Photos from the image-classification dataset "cats_and_dogs" in the GitHub repository haotangphuoc/data-science-project. Its 2 classes are: cats, dogs.

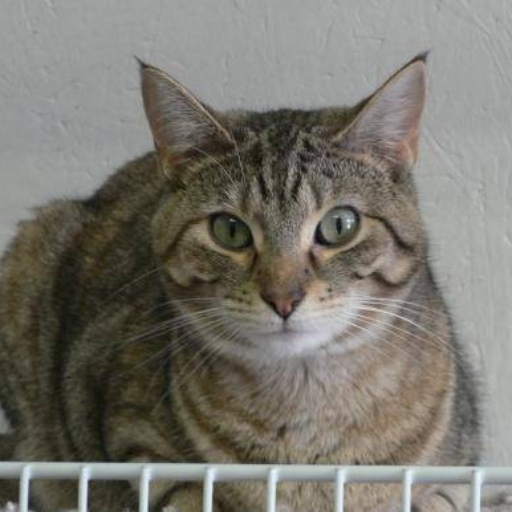
Label: cats

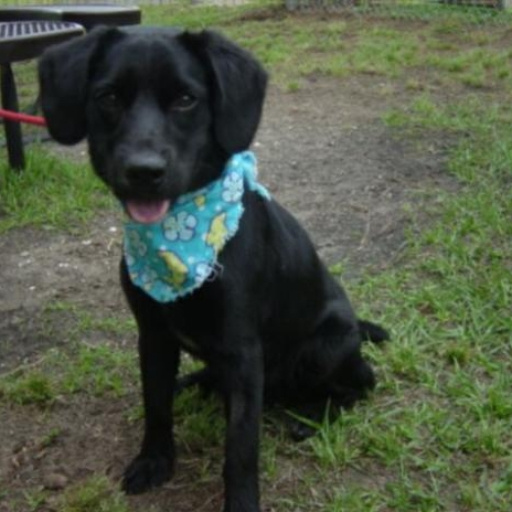
Label: dogs

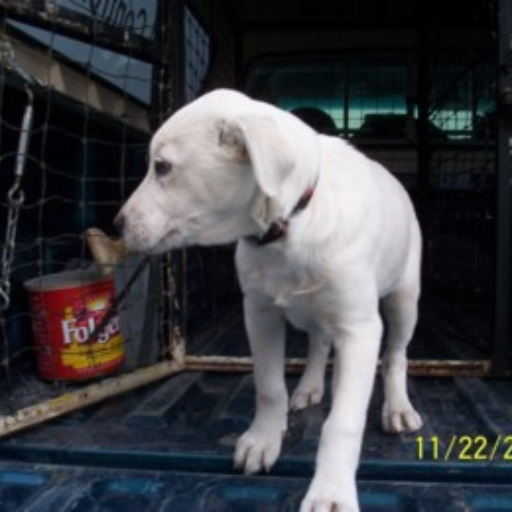
Label: dogs

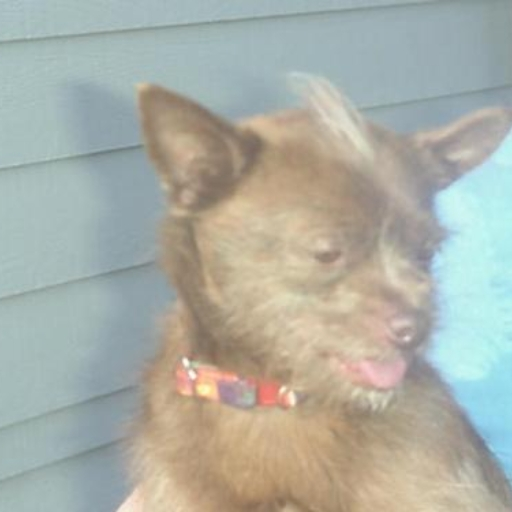
Label: dogs

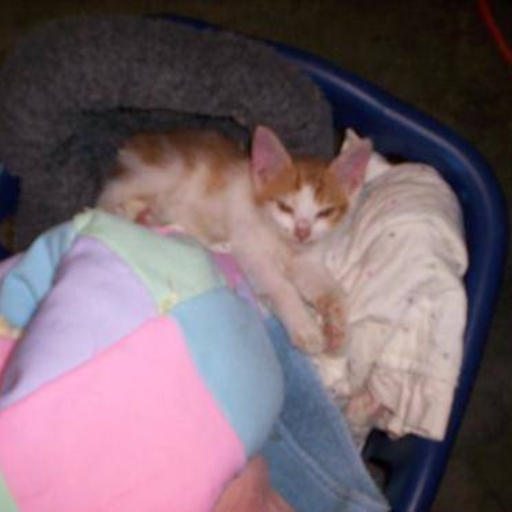
Label: cats

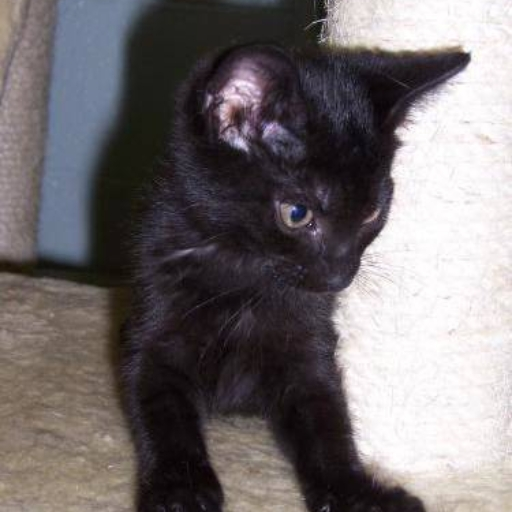
Label: cats
